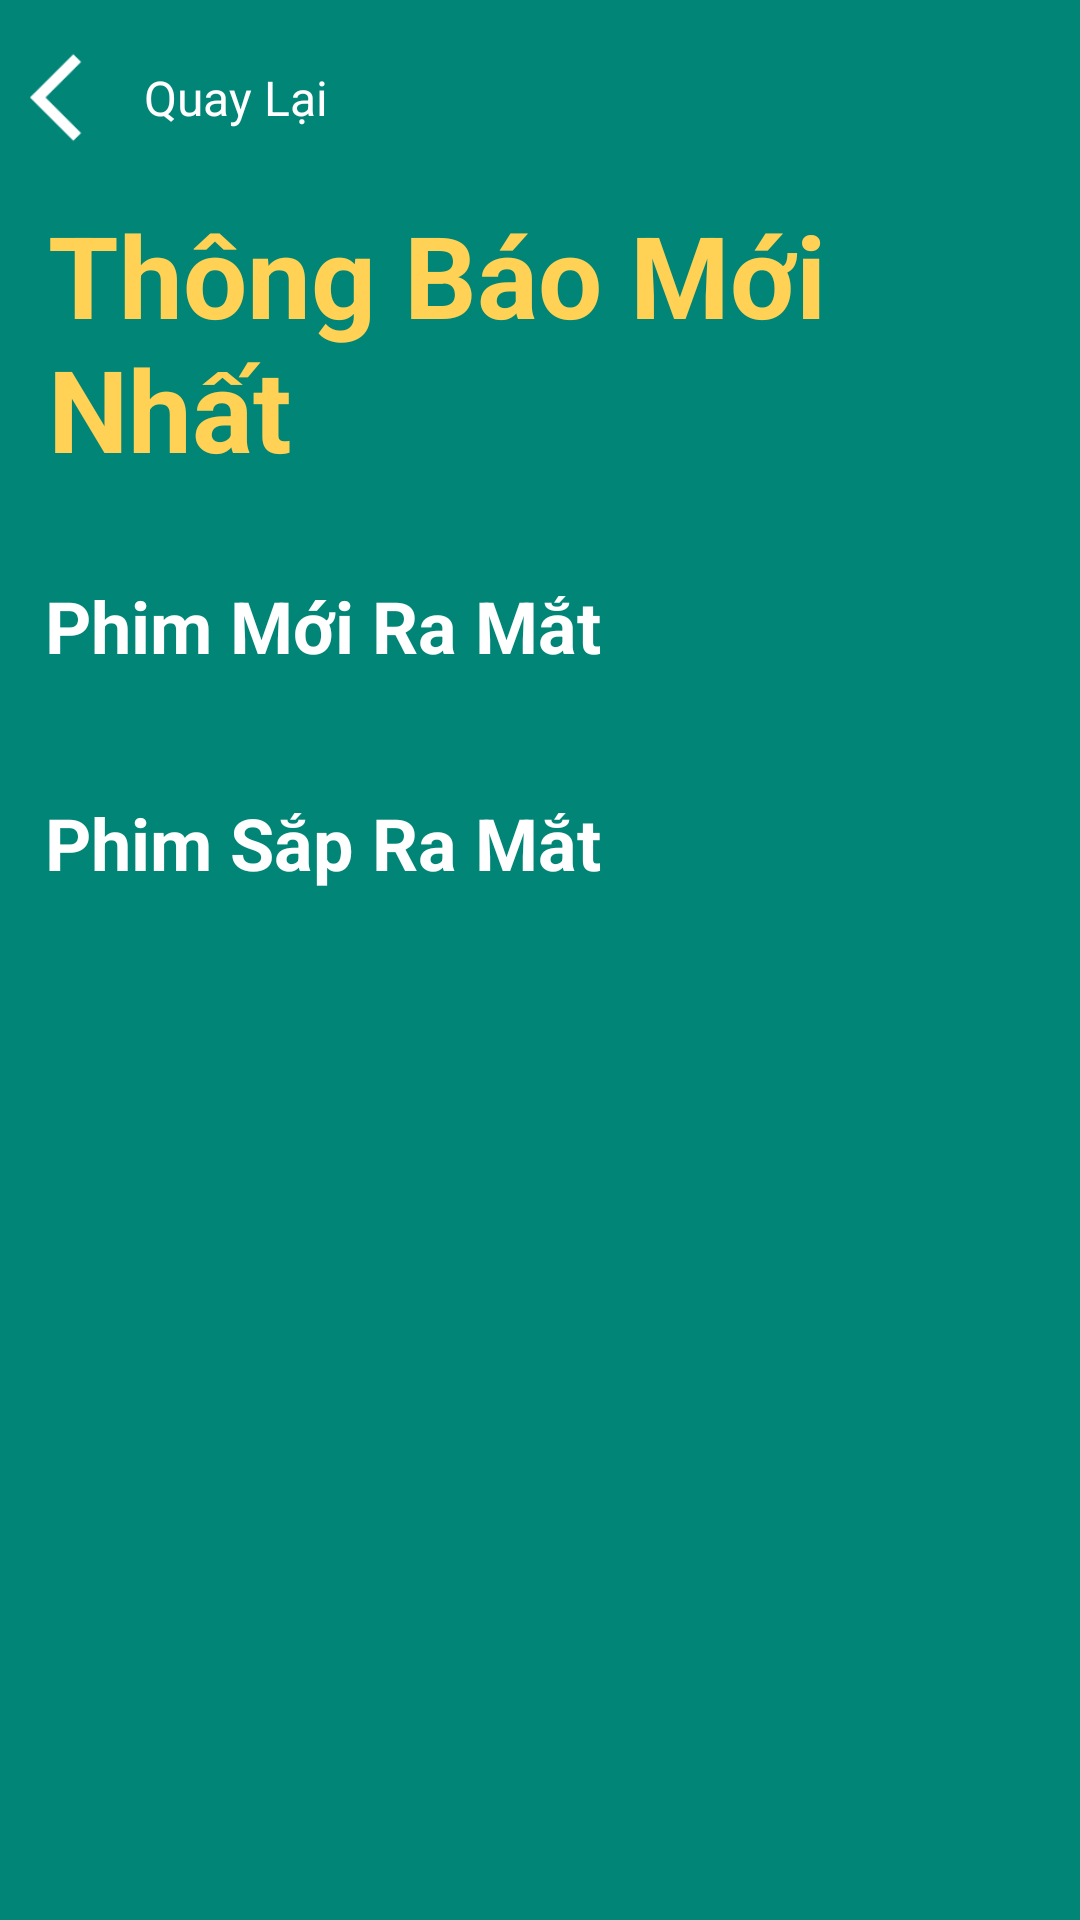

This screen was rendered from an Android layout file. Write that file and the resources it references.
<!-- AndroidManifest.xml: application theme Theme.AppXemPhim_Final -->
<!-- res/layout/activity_thongbao.xml -->
<LinearLayout xmlns:android="http://schemas.android.com/apk/res/android"
    xmlns:app="http://schemas.android.com/apk/res-auto"
    xmlns:tools="http://schemas.android.com/tools"
    android:layout_width="match_parent"
    android:layout_height="match_parent"
    tools:context=".Activity_thongbao"
    android:orientation="vertical"
    android:background="@color/color_BackGround_btnNavigation">

    <androidx.core.widget.NestedScrollView
        android:layout_width="match_parent"
        android:layout_height="match_parent">

        
        <LinearLayout
            android:layout_width="match_parent"
            android:layout_height="wrap_content"
            android:orientation="vertical">

            <LinearLayout
                android:layout_width="match_parent"
                android:layout_height="wrap_content"
                android:orientation="horizontal"
                android:layout_marginLeft="10dp"
                android:layout_marginTop="15dp">

                <ImageButton
                    android:id="@+id/btn_back_thongbao"
                    android:layout_width="35dp"
                    android:layout_height="35dp"
                    android:background="@android:color/transparent"
                    android:scaleType="centerCrop"
                    android:src="@drawable/icon_back" />

                <TextView
                    android:layout_width="wrap_content"
                    android:layout_height="wrap_content"
                    android:layout_gravity="center_vertical"
                    android:text="Quay Lại"
                    android:textColor="#FFF"
                    android:padding="3dp"
                    android:textSize="16sp"/>
            </LinearLayout>

            <TextView
                android:layout_width="wrap_content"
                android:layout_height="wrap_content"
                android:layout_gravity="center_horizontal"
                android:layout_margin="10dp"
                android:padding="6dp"
                android:text="Thông Báo Mới Nhất"
                android:textColor="@color/color_MyFav"
                android:textSize="38sp"
                android:textStyle="bold" />

            <TextView
                android:layout_width="wrap_content"
                android:layout_height="wrap_content"
                android:padding="5dp"
                android:textSize="24sp"
                android:layout_margin="10dp"
                android:textStyle="bold"
                android:textColor="@color/white"
                android:text="Phim Mới Ra Mắt"/>

            
            <androidx.recyclerview.widget.RecyclerView
                android:id="@+id/rcv_thongbao_phimmoi"
                android:layout_width="match_parent"
                android:layout_height="wrap_content"
                android:layout_marginTop="10dp"
                android:nestedScrollingEnabled="false"/>

            <TextView
                android:layout_width="wrap_content"
                android:layout_height="wrap_content"
                android:padding="5dp"
                android:textSize="24sp"
                android:layout_margin="10dp"
                android:textStyle="bold"
                android:textColor="@color/white"
                android:text="Phim Sắp Ra Mắt"/>

            
            <androidx.recyclerview.widget.RecyclerView
                android:id="@+id/rcv_thongbao_sapra"
                android:layout_width="match_parent"
                android:layout_height="wrap_content"
                android:layout_marginTop="10dp"
                android:nestedScrollingEnabled="false"/>
        </LinearLayout>
    </androidx.core.widget.NestedScrollView>
</LinearLayout>
<!-- resources referenced by this layout -->
<resources>
  <color name="color_BackGround_btnNavigation">#008577</color>
  <color name="color_MyFav">#FFD154</color>
  <color name="white">#FFFFFFFF</color>
  <!-- drawable icon_back: png bitmap (drawable, 275 bytes) -->
  <style name="Theme.AppXemPhim_Final" parent="Base.Theme.AppXemPhim_Final" />
  <style name="Base.Theme.AppXemPhim_Final" parent="Theme.Material3.DayNight.NoActionBar">
          
          
      </style>
</resources>
